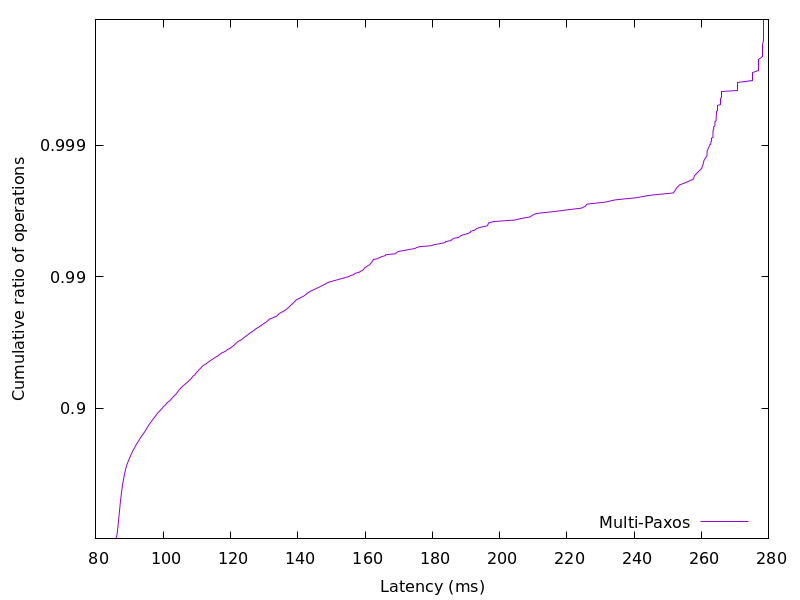

The file beside this chart, header and first rows:
85.871301, 0.01
85.97, 0.02
86.04, 0.03
86.09, 0.04
86.13, 0.05
86.17, 0.06
86.2, 0.07
86.24, 0.08
86.27, 0.09
86.3, 0.1
86.32, 0.11
86.35, 0.12
86.37, 0.13
86.4, 0.14
86.42, 0.15
86.45, 0.16
86.47, 0.17
86.49, 0.18
86.52, 0.19
86.54, 0.2
86.56, 0.21
86.58, 0.22
86.61, 0.23
86.63, 0.24
86.65, 0.25
86.68, 0.26
86.7, 0.27
86.72, 0.28
86.74, 0.29
86.77, 0.3
86.79, 0.31
86.81, 0.32
86.84, 0.33
86.86, 0.34
86.89, 0.35
86.91, 0.36
86.94, 0.37
86.97, 0.38
86.99, 0.39
87.02, 0.4
87.04, 0.41
87.07, 0.42
87.1, 0.43
87.13, 0.44
87.16, 0.45
87.19, 0.46
87.23, 0.47
87.26, 0.48
87.29, 0.49
87.34, 0.5
87.37, 0.51
87.42, 0.52
87.46, 0.53
87.51, 0.54
87.55, 0.55
87.6, 0.56
87.65, 0.57
87.7, 0.58
87.75, 0.59
87.82, 0.6
87.88, 0.61
... 298 more rows
